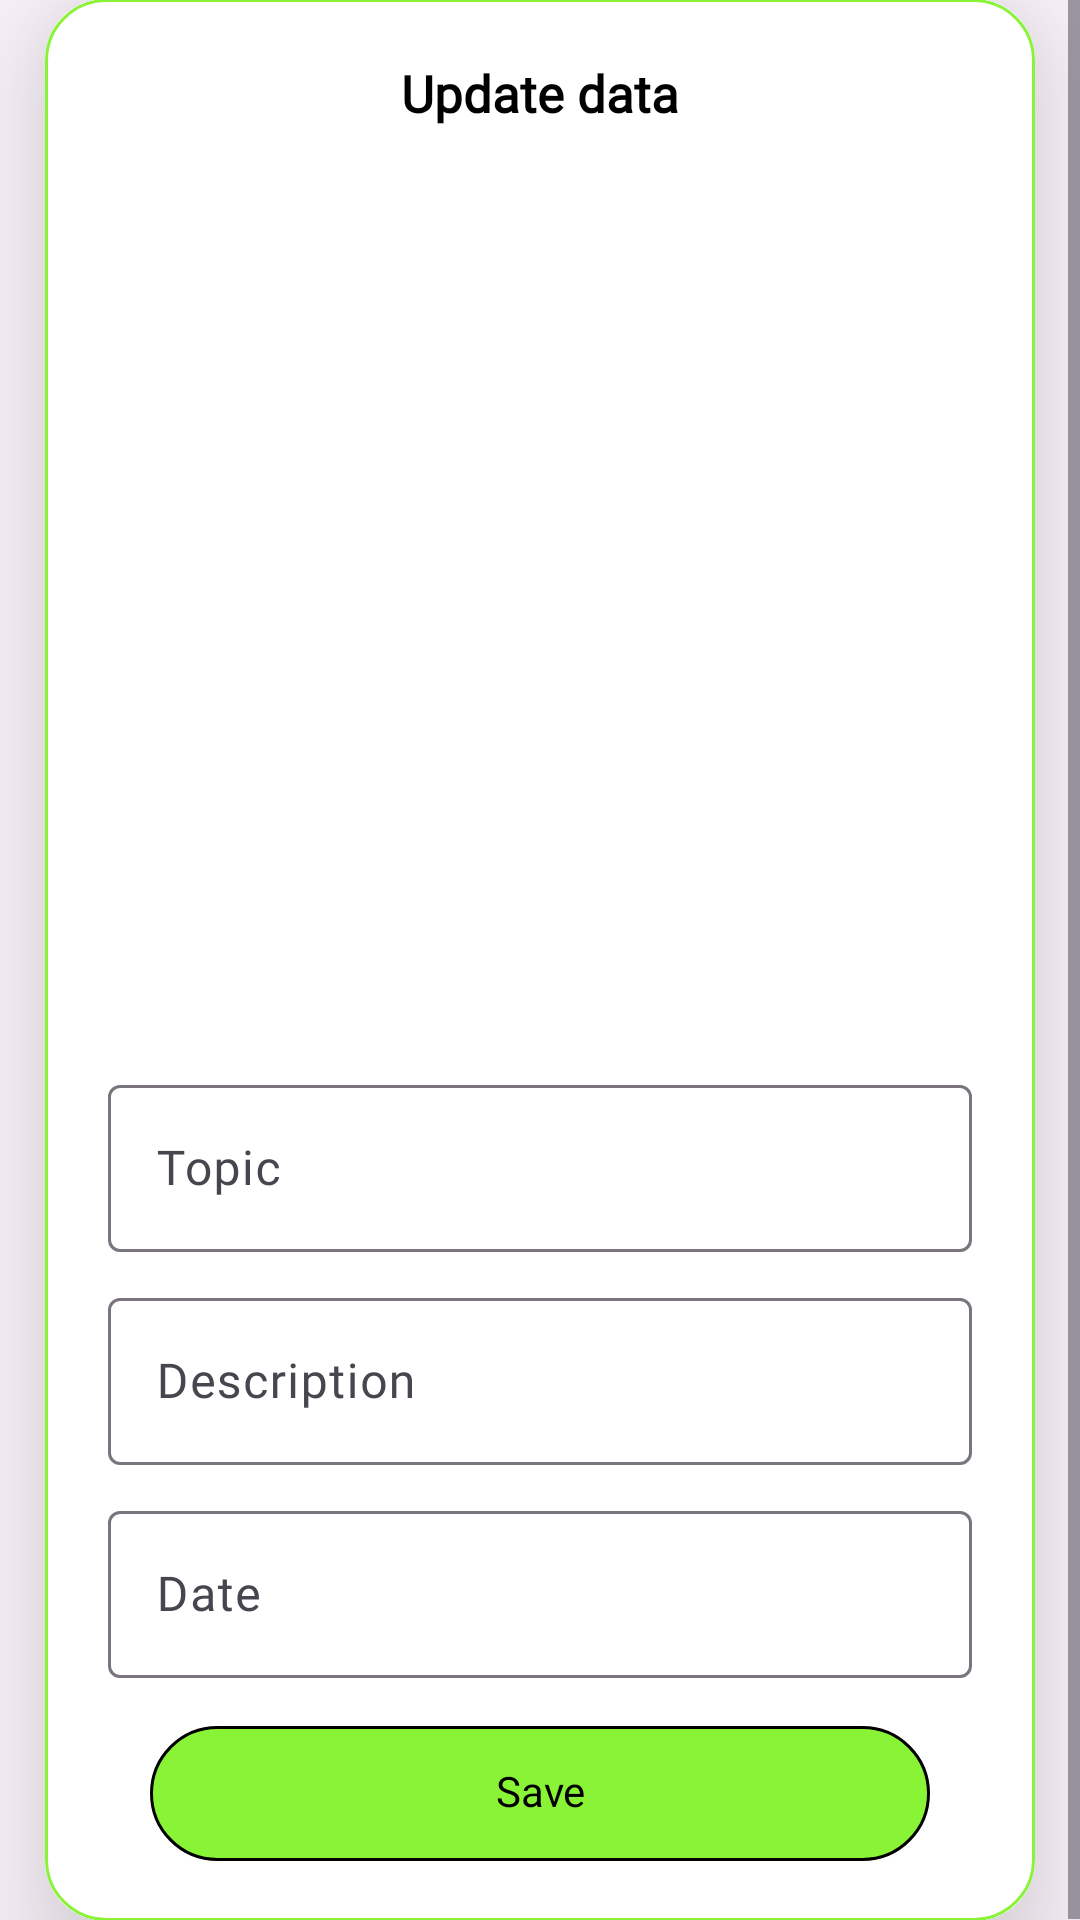

Android layout source for this screen:
<!-- AndroidManifest.xml: application theme Theme.PicNote -->
<!-- res/layout/activity_update.xml -->
<?xml version="1.0" encoding="utf-8"?>
<ScrollView xmlns:android="http://schemas.android.com/apk/res/android"
    xmlns:app="http://schemas.android.com/apk/res-auto"
    xmlns:tools="http://schemas.android.com/tools"
    android:id="@+id/main"
    android:layout_width="match_parent"
    android:layout_height="match_parent"
    android:orientation="vertical"
    tools:context=".UpdateActivity">

    <androidx.cardview.widget.CardView
        android:layout_width="match_parent"
        android:layout_height="wrap_content"
        app:cardCornerRadius="20dp"
        app:cardElevation="30dp"
        android:layout_gravity="center"
        android:layout_marginStart="15dp"
        android:layout_marginEnd="15dp">


        <LinearLayout
            android:layout_width="match_parent"
            android:layout_height="wrap_content"
            android:orientation="vertical"
            android:padding="20dp"
            android:background="@drawable/boarder_line">



            <TextView
                android:layout_width="match_parent"
                android:layout_height="wrap_content"
                android:text="@string/update_data"
                android:textAlignment="center"
                android:fontFamily="@font/round"
                android:textColor="@color/black"
                android:textStyle="bold"
                android:textSize="17sp"/>

            <ImageView
                android:layout_width="300dp"
                android:layout_height="290dp"
                android:id="@+id/btnUpdateImg"
                android:scaleType="centerCrop"
                android:src="@drawable/upload"
                android:adjustViewBounds="true"
                android:layout_gravity="center"
                android:layout_marginTop="15dp"/>


            <com.google.android.material.textfield.TextInputLayout
                android:layout_width="match_parent"
                android:layout_height="wrap_content"
                android:padding="1dp"
                android:layout_marginTop="8dp">

                <com.google.android.material.textfield.TextInputEditText
                    android:layout_width="match_parent"
                    android:layout_height="wrap_content"
                    android:id="@+id/etUpdateTopic"
                    android:hint="@string/topic"
                    android:fontFamily="@font/round"
                    android:textColor="@color/black"
                    android:inputType="text"/>

            </com.google.android.material.textfield.TextInputLayout>

            <com.google.android.material.textfield.TextInputLayout
                android:layout_width="match_parent"
                android:layout_height="wrap_content"
                android:layout_marginTop="8dp"
                android:padding="1dp">

                <com.google.android.material.textfield.TextInputEditText
                    android:layout_width="match_parent"
                    android:layout_height="wrap_content"
                    android:id="@+id/etUpdateDesc"
                    android:hint="@string/description"
                    android:fontFamily="@font/round"
                    android:textColor="@color/black"
                    android:inputType="text"/>

            </com.google.android.material.textfield.TextInputLayout>

            <com.google.android.material.textfield.TextInputLayout
                android:layout_width="match_parent"
                android:layout_height="wrap_content"
                android:padding="1dp"
                android:layout_marginTop="8dp">

                <com.google.android.material.textfield.TextInputEditText
                    android:layout_width="match_parent"
                    android:layout_height="wrap_content"
                    android:id="@+id/etUpdateDate"
                    android:hint="@string/date"
                    android:fontFamily="@font/round"
                    android:textColor="@color/black"
                    android:inputType="text"/>

            </com.google.android.material.textfield.TextInputLayout>






            <TextView
                android:layout_width="match_parent"
                android:layout_height="45dp"
                android:id="@+id/btnSave"
                android:text="@string/save"
                android:textAlignment="center"
                android:background="@drawable/button_back"
                android:padding="12dp"
                android:fontFamily="@font/round"
                android:textColor="@color/black"
                android:layout_marginStart="15dp"
                android:layout_marginEnd="15dp"
                android:layout_marginTop="15dp"/>



        </LinearLayout>

    </androidx.cardview.widget.CardView>


</ScrollView>
<!-- resources referenced by this layout -->
<resources>
  <color name="black">#FF000000</color>
  <!-- drawable boarder_line (drawable) -->
  <?xml version="1.0" encoding="utf-8"?>
  <shape xmlns:android="http://schemas.android.com/apk/res/android"
      android:shape="rectangle">
  
      <stroke android:width="1dp"
          android:color="@color/brown"/>
  
      <corners android:radius="20dp"/>
  
  </shape>
  <!-- drawable button_back (drawable) -->
  <?xml version="1.0" encoding="utf-8"?>
  <shape xmlns:android="http://schemas.android.com/apk/res/android"
      android:shape="rectangle">
  
      <solid android:color="@color/brown"/>
  
      <corners android:radius="30dp"/>
      <stroke android:color="@color/black"
          android:width="1dp"/>
  
  </shape>
  <string name="date">Date</string>
  <string name="description">Description</string>
  <string name="save">Save</string>
  <string name="topic">Topic</string>
  <string name="update_data">Update data</string>
  <style name="Theme.PicNote" parent="Base.Theme.PicNote" />
  <color name="brown">#89f336</color>
  <style name="Base.Theme.PicNote" parent="Theme.Material3.DayNight.NoActionBar">
          
          
      </style>
</resources>
